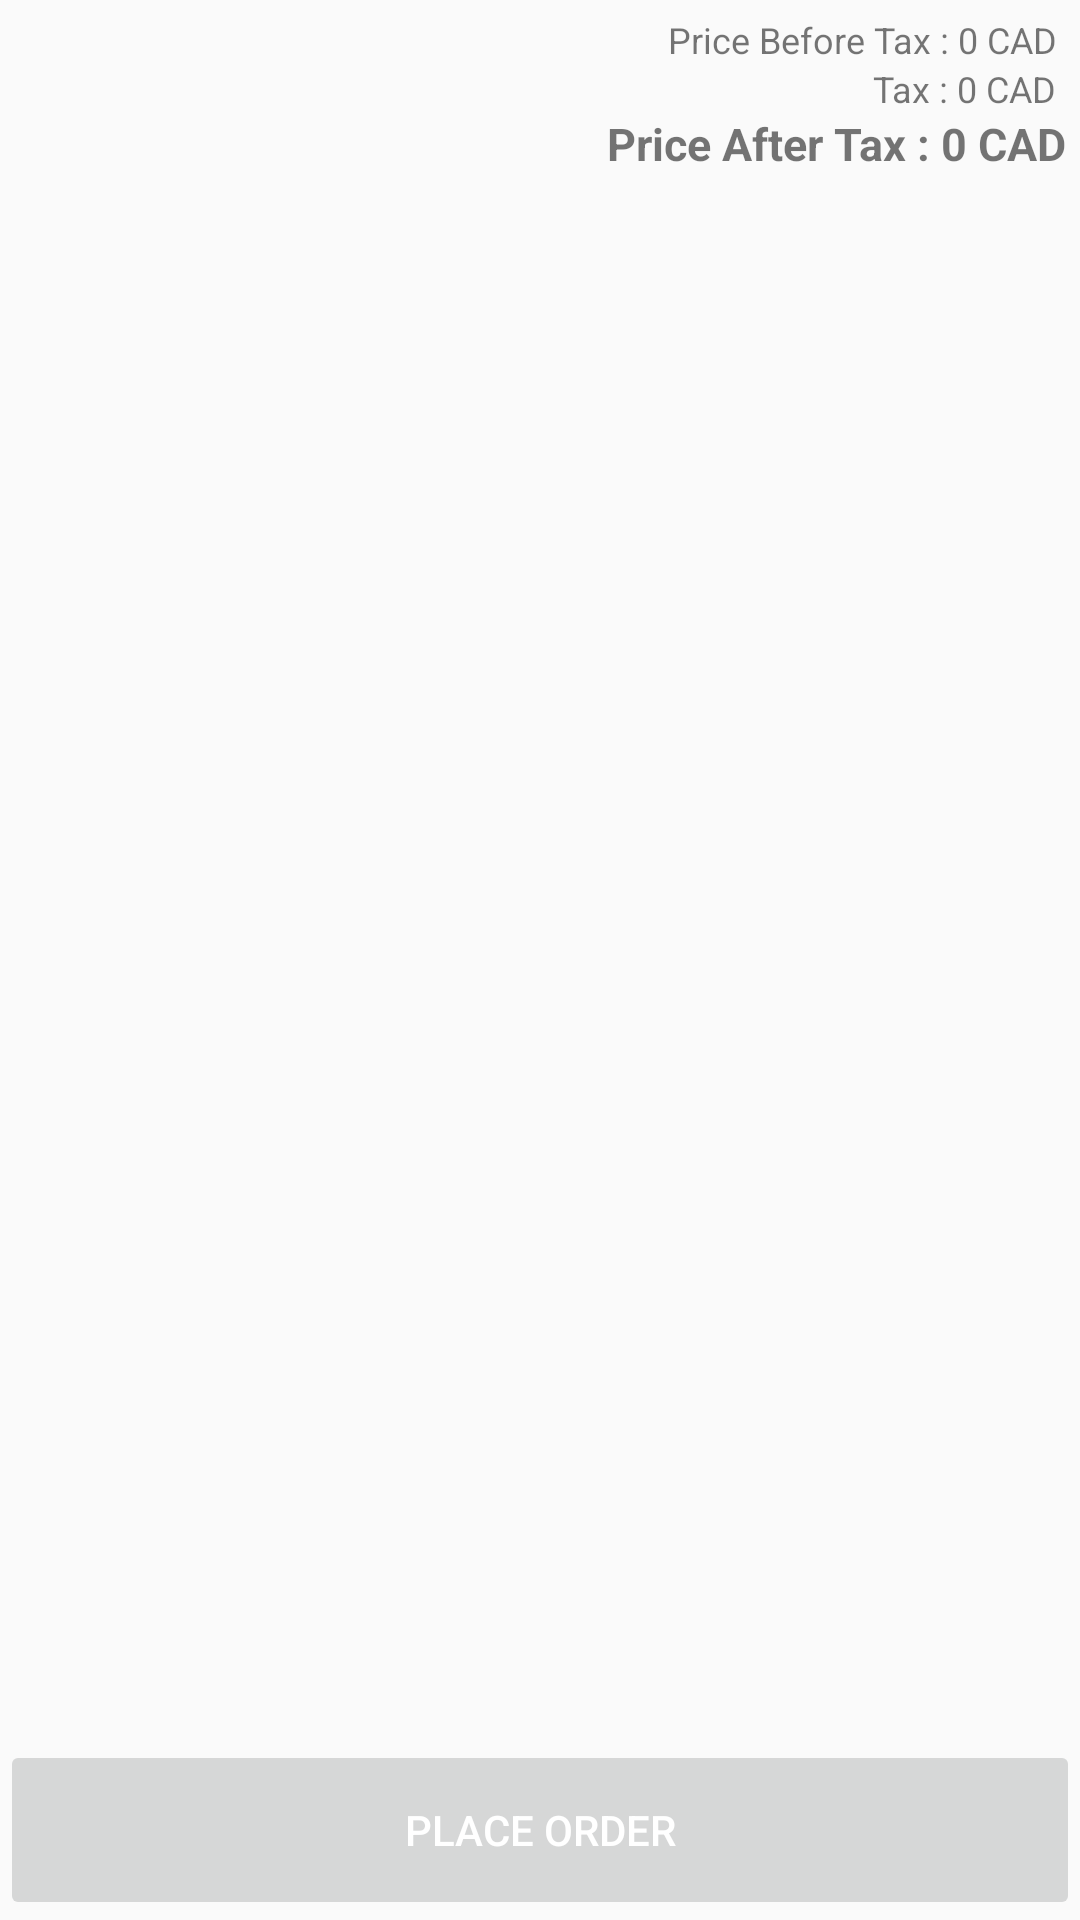

Reconstruct the res/layout file that produces this screen, plus the resources it refers to.
<!-- AndroidManifest.xml: application theme AppTheme -->
<!-- res/layout/activity_menu.xml -->
<?xml version="1.0" encoding="utf-8"?>
<RelativeLayout xmlns:android="http://schemas.android.com/apk/res/android"
    xmlns:app="http://schemas.android.com/apk/res-auto"
    xmlns:tools="http://schemas.android.com/tools"
    android:layout_width="match_parent"
    android:layout_height="match_parent"
    tools:context=".MenuActivity">


    <LinearLayout
        android:id="@+id/layout_total"
        android:layout_height="wrap_content"
        android:layout_width="match_parent"
        android:padding="5dp"
        android:weightSum="2"
        android:orientation="vertical" >

        <TextView android:gravity="end"
            android:id="@+id/non_taxTotal"
            android:layout_height="wrap_content"
            android:layout_weight="1"
            android:layout_width="match_parent"
            android:text="Price Before Tax : 0 CAD "
            android:textSize="12dp">
        </TextView>
        <TextView android:gravity="end"
            android:id="@+id/tax"
            android:layout_height="wrap_content"
            android:layout_weight="1"
            android:layout_width="match_parent"
            android:text="Tax : 0 CAD "
            android:textSize="12dp">
        </TextView>
        <TextView android:gravity="end"
            android:id="@+id/tv_total"
            android:layout_height="wrap_content"
            android:layout_weight="1"
            android:layout_width="match_parent"
            android:text="Price After Tax : 0 CAD"
            android:textStyle="bold"
            android:textSize="15dp">
        </TextView>
    </LinearLayout>

    <androidx.recyclerview.widget.RecyclerView
        android:id="@+id/recyclerView"
        android:layout_above="@+id/btn_placeorder"
        android:layout_below="@+id/layout_total"
        android:layout_width="match_parent"
        android:layout_height="match_parent" />



    <Button
        android:id="@+id/btn_placeorder"
        android:layout_gravity="center"
        android:layout_alignParentBottom="true"
        android:layout_height="60dp"
        android:layout_width="match_parent"
        android:onClick="insertOrder"
        android:text="@string/place_order"
        android:textColor="@android:color/white"
        android:theme="@style/AppTheme"
        android:enabled="false">

    </Button>
</RelativeLayout>
<!-- resources referenced by this layout -->
<resources>
  <string name="place_order">Place Order</string>
  <style name="AppTheme" parent="Theme.AppCompat.Light.DarkActionBar">
          
          <item name="colorPrimary">@color/colorPrimary</item>
          <item name="colorPrimaryDark">@color/colorPrimaryDark</item>
          <item name="colorAccent">@color/colorAccent</item>
      </style>
  <!-- not gathered from this repository: default colours our renderer supplied (Android Studio template values) -->
  <color name="colorPrimary">#FF6200EE</color>
  <color name="colorPrimaryDark">#FF3700B3</color>
  <color name="colorAccent">#FF03DAC5</color>
</resources>
